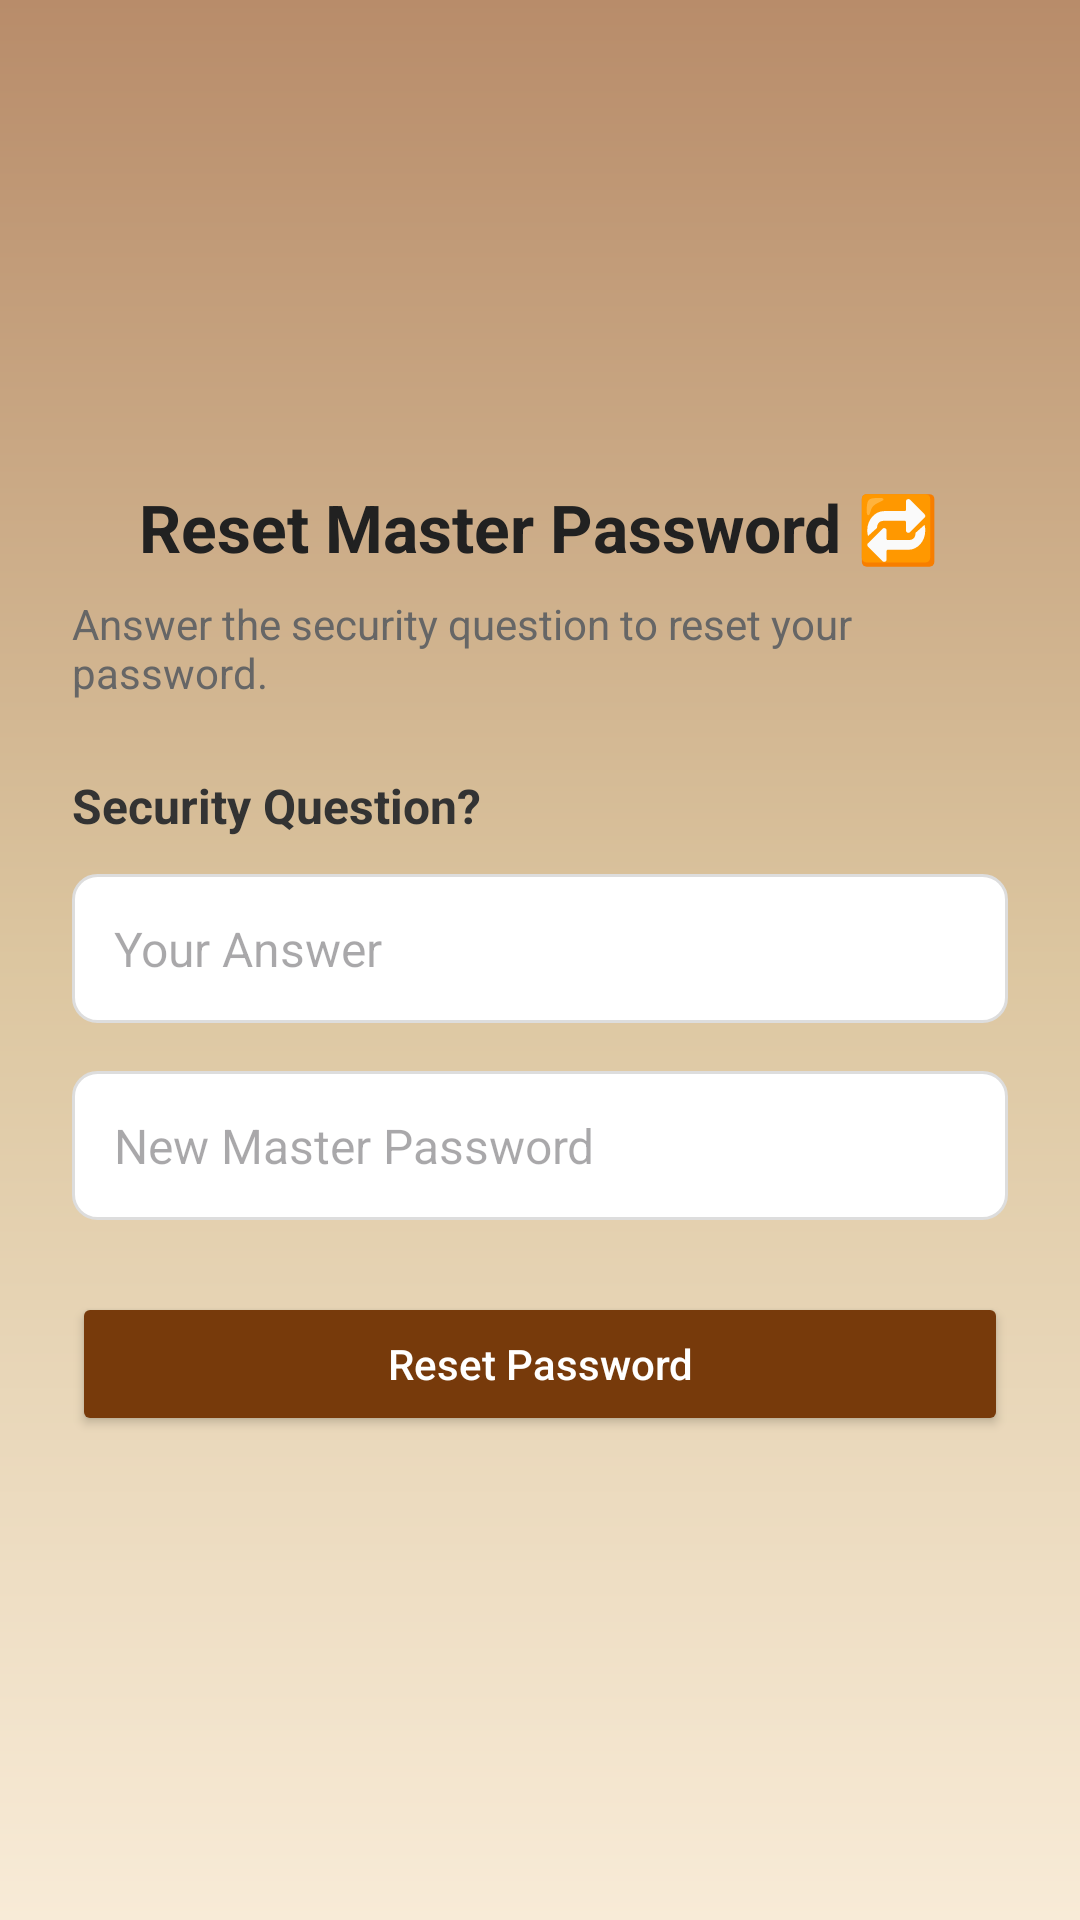

Here is an Android app screen rendered from its layout file. Give the layout XML and the strings, colors and styles it references.
<!-- AndroidManifest.xml: application theme Theme.KeyNest -->
<!-- res/layout/activity_forgot_password.xml -->
<?xml version="1.0" encoding="utf-8"?>
<ScrollView xmlns:android="http://schemas.android.com/apk/res/android"
    android:layout_width="match_parent"
    android:layout_height="match_parent"
    android:background="@drawable/gradient_background"
    android:fillViewport="true">

    <LinearLayout
        android:layout_width="match_parent"
        android:layout_height="wrap_content"
        android:padding="24dp"
        android:orientation="vertical"
        android:gravity="center"
        >

        
        <TextView
            android:text="Reset Master Password 🔁"
            android:textSize="22sp"
            android:textStyle="bold"
            android:textColor="#212121"
            android:layout_marginBottom="8dp"
            android:layout_width="wrap_content"
            android:layout_height="wrap_content" />

        
        <TextView
            android:text="Answer the security question to reset your password."
            android:textSize="14sp"
            android:textColor="#666666"
            android:layout_marginBottom="24dp"
            android:layout_width="wrap_content"
            android:layout_height="wrap_content" />

        
        <TextView
            android:id="@+id/security_question_text"
            android:layout_width="match_parent"
            android:layout_height="wrap_content"
            android:text="Security Question?"
            android:textStyle="bold"
            android:textColor="#333333"
            android:textSize="16sp"
            android:layout_marginBottom="12dp" />

        
        <EditText
            android:id="@+id/input_answer"
            android:layout_width="match_parent"
            android:layout_height="wrap_content"
            android:hint="Your Answer"
            android:inputType="textPassword"
            android:background="@drawable/edit_text_bg"
            android:padding="14dp"
            android:textColor="#000000"
            android:textSize="16sp"
            android:layout_marginBottom="16dp" />

        
        <EditText
            android:id="@+id/input_new_password"
            android:layout_width="match_parent"
            android:layout_height="wrap_content"
            android:hint="New Master Password"
            android:inputType="textPassword"
            android:background="@drawable/edit_text_bg"
            android:padding="14dp"
            android:textColor="#000000"
            android:textSize="16sp"
            android:layout_marginBottom="24dp" />

        
        <Button
            android:id="@+id/reset_button"
            android:layout_width="match_parent"
            android:layout_height="wrap_content"
            android:text="Reset Password"
            android:textColor="#FFFFFF"
            android:backgroundTint="#773A0B"
            android:textAllCaps="false"
            android:elevation="4dp"
            android:padding="14dp" />
    </LinearLayout>
</ScrollView>
<!-- resources referenced by this layout -->
<resources>
  <!-- drawable edit_text_bg (drawable) -->
  <?xml version="1.0" encoding="utf-8"?>
  
  <shape xmlns:android="http://schemas.android.com/apk/res/android"
      android:shape="rectangle">
      <solid android:color="#FFFFFF"/>
      <stroke android:width="1dp" android:color="#DDDDDD"/>
      <corners android:radius="8dp"/>
      <padding android:left="10dp" android:right="10dp" android:top="10dp" android:bottom="10dp"/>
  </shape>
  <!-- drawable gradient_background (drawable) -->
  <?xml version="1.0" encoding="utf-8"?>
  
  <shape xmlns:android="http://schemas.android.com/apk/res/android"
      android:shape="rectangle">
  
      <gradient
          android:angle="270"
          android:type="linear"
          android:startColor="#B88C6A"
          android:centerColor="#DCC6A0"
          android:endColor="#F8EBD7"
          android:useLevel="false" />
  
  </shape>
  <style name="Theme.KeyNest" parent="Base.Theme.KeyNest" />
  <style name="Base.Theme.KeyNest" parent="Theme.Material3.DayNight.NoActionBar">
          
          
      </style>
</resources>
